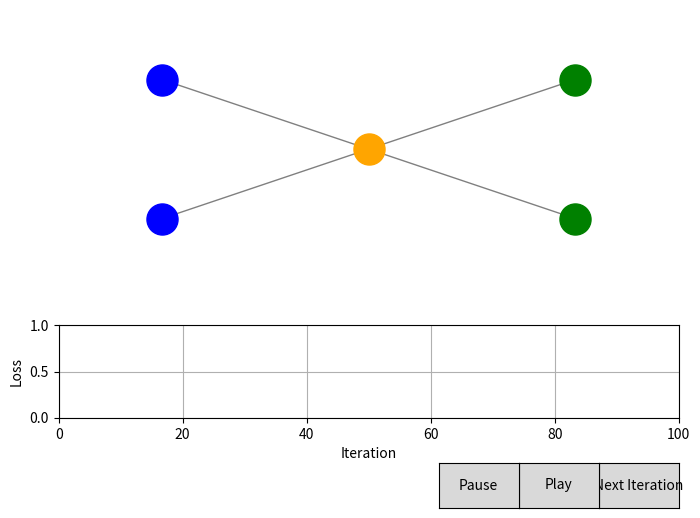

Recreate this plot in Python.
import json
from typing import List
import numpy as np
import matplotlib.pyplot as plt
from matplotlib.widgets import Button
from scipy.spatial import distance_matrix

class SpatialNeuron:
    def __init__(self, index, position, num_connections=3):
        self.index = index
        self.position = np.array(position)
        self.is_input = False
        self.is_output = False
        self.is_hidden = False
        self.num_connections = num_connections
        self.weights = None
        self.bias = np.zeros(1)
        self.outgoing_connections : List[SpatialNeuron] = []
        self.incoming_connections : List[SpatialNeuron] = []
        self.dmin = 0.5  # minimum distance for spatial attention
        
    def initialize_weights(self):
        self.weights = np.random.randn(len(self.incoming_connections)) * np.sqrt(1 / len(self.incoming_connections))
        
    def forward(self, inputs):
        # print("Forwarding neuron at", self.position, "with inputs", inputs, "and weights", self.weights)
        z = np.dot(inputs, self.weights) + self.bias
        a = self.sigmoid(z)
        # output nodes don't have spatial attention
        if self.is_output:
            return a
        # distance attention
        output_distances = [np.linalg.norm(self.position - conn.position) for conn in self.outgoing_connections]
        output_distances = np.array(output_distances).reshape(-1, 1)
        a = a * (1 / output_distances)
        return a
    
    def sigmoid(self, x):
        return 1 / (1 + np.exp(-x))
    
    def sigmoid_derivative(self, x):
        sig = self.sigmoid(x)
        return sig * (1 - sig)

class SpatialNetwork:
    def __init__(self, node_positions, input_indices, output_indices):
        self.neurons = [SpatialNeuron(ind, pos) for ind, pos in enumerate(node_positions)]
        self.input_indices = input_indices
        self.output_indices = output_indices
        self.hidden_indices = [i for i in range(len(self.neurons)) if i not in input_indices and i not in output_indices]
        
        for i in input_indices:
            self.neurons[i].is_input = True
        for i in output_indices:
            self.neurons[i].is_output = True
        for i in self.hidden_indices:
            self.neurons[i].is_hidden = True
        
        self.initialize_connections()
        # activations is a matrix representing activation value sent from ith neuron to jth neuron
        self.activations = np.zeros((len(self.neurons), len(self.neurons)))
        self.learning_rate = 0.1
        self.position_learning_rate = 0.1
        self.current_iteration = 0
        self.loss_history = []
        
    def initialize_connections(self):
        distances = distance_matrix([n.position for n in self.neurons], [n.position for n in self.neurons])
        
        # Connect input nodes to nearest hidden nodes
        for i in self.input_indices:
            nearest_hidden = sorted(self.hidden_indices, key=lambda j: distances[i][j])[:self.neurons[i].num_connections]
            self.neurons[i].outgoing_connections = [self.neurons[j] for j in nearest_hidden]
            for j in nearest_hidden:
                self.neurons[j].incoming_connections.append(self.neurons[i])
        
        # Connect hidden nodes to nearest hidden or output nodes
        for i in self.hidden_indices:
            valid_targets = self.hidden_indices + self.output_indices
            valid_targets.remove(i)  # Exclude self-connection
            nearest = sorted(valid_targets, key=lambda j: distances[i][j])[:self.neurons[i].num_connections]
            self.neurons[i].outgoing_connections = [self.neurons[j] for j in nearest]
            for j in nearest:
                # if not self.neurons[j].is_output:
                self.neurons[j].incoming_connections.append(self.neurons[i])
        
        # Initialize weights for hidden and output nodes
        for i in self.hidden_indices + self.output_indices:
            self.neurons[i].initialize_weights()
    
    def forward(self, inputs):
        # reset activations, default value is -1
        self.activations.fill(-1)
        
        # set the activations for all hidden neurons connected to the input neurons
        for index, inp_node_index in enumerate(self.input_indices):
            for conn in self.neurons[inp_node_index].outgoing_connections:
                self.activations[inp_node_index][conn.index] = inputs[index]
        
        # this is a directed acyclic graph
        # there can be outgoing connections that are dependent on unknown activations
        # so we can do a recursion from the output nodes instead

        def activate_neuron(i):
            neuron = self.neurons[i]
            inputs = np.array([self.activations[conn.index][i] for conn in neuron.incoming_connections])
            if not np.all(inputs != -1):
                # if not all incoming connections are activated
                # recursively activate the incoming connections
                for conn in neuron.incoming_connections:
                    if self.activations[conn.index][i] == -1:
                        activate_neuron(conn.index)

            # if the code reaches here, all the incoming connections are activated
            # forward the neuron, save the activation value and return it
            # if the neuron is an output node, return the forwarded output
            if neuron.is_output:
                return neuron.forward(inputs)
            output_activations = neuron.forward(inputs)
            for idx, conn in enumerate(neuron.outgoing_connections):
                # set the activation value for the outgoing connections
                self.activations[i][conn.index] = output_activations[idx][0]

        # return the activations of the output nodes
        return [activate_neuron(i) for i in self.output_indices]
    
    def backward(self, x, y_true, y_pred):
        gradients = {i: {'weights': np.zeros_like(n.weights) if n.weights is not None else 0, 
                         'bias': 0,
                         'position': np.zeros_like(n.position)} 
                     for i, n in enumerate(self.neurons)}
        
        # Compute output gradients
        output_deltas = {}
        for i, (y_true, y_pred) in enumerate(zip(y_true, y_pred)):
            output_index = self.output_indices[i]
            d_loss = y_pred - y_true
            d_sigmoid = self.neurons[output_index].sigmoid_derivative(y_pred)
            output_deltas[output_index] = d_loss * d_sigmoid
        
        def compute_gradient(i):
            neuron = self.neurons[i]
            # print("Computing gradient for neuron", neuron.position, " i", i)
            if i in output_deltas:
                # print("got value from output deltas")
                delta = output_deltas[i]
            else:
                delta = [0]
                for conn in neuron.outgoing_connections:
                    weight_index = conn.incoming_connections.index(neuron)
                    out_delta = compute_gradient(conn.index) # a^(l-1)
                    # print("Out delta", out_delta)
                    delta += conn.weights[weight_index] * out_delta # w^(l) * a^(l-1)
                for activation in self.activations[:, i]:
                    if activation != -1:
                        delta = delta * np.array(neuron.sigmoid_derivative(activation)) # w^(l) * a^(l-1) * f'(z^(l))
            
            # print("Delta", delta)
            if not neuron.is_input:
                gradients[i]['bias'] = delta
                # print([self.activations[n.index][i] for n in neuron.incoming_connections])
                gradients[i]['weights'] = np.array([self.activations[n.index][i] for n in neuron.incoming_connections]) * delta
                
                # Position gradient calculation remains the same
                # for j, conn in enumerate(neuron.incoming_connections):
                #     distance = np.linalg.norm(neuron.position - conn.position)
                #     if distance < neuron.dmin:
                #         d_vector = -0.001 * (np.array(conn.position) - neuron.position) / distance  # Repulsive force
                #     else:
                #         d_vector = (delta * neuron.weights[j] * self.activations[conn.index]) * (np.array(conn.position) - neuron.position) / (1 + distance)**3
                #     gradients[i]['position'] = np.add(gradients[i]['position'], d_vector, out=gradients[i]['position'], casting='unsafe')

            return delta
        
        for i in reversed(range(len(self.neurons))):
            if not self.neurons[i].is_input:
                compute_gradient(i)
        
        return gradients

    def train_step(self, dataset_step):
        global dataset

        total_loss = 0
        total_correct = 0
        gradients = {i: {'weights': np.zeros_like(n.weights) if n.weights is not None else 0, 
                         'bias': 0,
                         'position': np.zeros_like(n.position)} 
                     for i, n in enumerate(self.neurons)}
        
        for x, y_true in dataset_step:
            y_pred = self.forward(x)
            # print("Predicted", y_pred)
            # print(self.activations)
            single_row_gradients = self.backward(x, y_true, y_pred)
            # for i, grad in single_row_gradients.items():
            #     if i == 2:
            #         print(f"w={grad['weights']}")
                        #   , b={grad['bias']}, p={grad['position']}")
            for i, grad in single_row_gradients.items():
                for key in grad:
                    gradients[i][key] += grad[key]

            # change shape of y_pred to match y_true
            y_pred = np.array(y_pred).reshape(-1)

            # Compute loss and accuracy
            prediction_loss = np.mean((y_pred - y_true) ** 2)
            # print("Prediction loss", prediction_loss)
            loss = prediction_loss
            total_loss += loss
            # print("Predictions : ", np.round(y_pred))
            # print("True : ", y_true)
            total_correct += np.all(np.round(y_pred) == y_true)

        # Average gradients
        for i in gradients:
            for key in gradients[i]:
                gradients[i][key] = gradients[i][key] / len(dataset_step)
        # print("Gradients", gradients[2]['weights'])
        
        for i, neuron in enumerate(self.neurons):
            if not neuron.is_input:
                neuron.weights -= self.learning_rate * gradients[i]['weights']
                neuron.bias -= self.learning_rate * gradients[i]['bias']
            neuron.position = np.add(neuron.position, self.position_learning_rate * gradients[i]['position'], out=neuron.position, casting='unsafe')
        
        accuracy = total_correct / len(dataset)
        loss_percentage = total_loss / len(dataset)
        self.loss_history.append(loss_percentage)
        self.current_iteration += 1
        
        print(f"Iteration {self.current_iteration}: Loss {loss_percentage:.4f}, Accuracy {accuracy:.2f}")
        return



# Visualization setup
fig: plt.figure
ax1: plt.Axes
ax2: plt.Axes
fig, (ax1, ax2) = plt.subplots(2, 1, figsize=(8, 6), gridspec_kw={'height_ratios': [3, 1]})
plt.subplots_adjust(bottom=0.2)

# Example usage
node_positions = [(0, 0), (0, 1), (1, 0.5), (2, 0), (2, 1)]
input_indices = [0, 1]
output_indices = [3, 4]
network = SpatialNetwork(node_positions, input_indices, output_indices)

# Main plot
input_nodes = [node_positions[i] for i in input_indices]
input_plot = ax1.scatter([p[0] for p in input_nodes], [p[1] for p in input_nodes], c='blue', s=500, zorder=2)
output_nodes = [node_positions[i] for i in output_indices]
output_plot = ax1.scatter([p[0] for p in output_nodes], [p[1] for p in output_nodes], c='green', s=500, zorder=2)
neuron_nodes = [node_positions[i] for i in network.hidden_indices]
neuron_plot = ax1.scatter([p[0] for p in neuron_nodes], [p[1] for p in neuron_nodes], c='orange', s=500, zorder=3)
lines = []
for neuron in network.neurons:
    for conn in neuron.outgoing_connections:
        line, = ax1.plot([neuron.position[0], conn.position[0]], 
                         [neuron.position[1], conn.position[1]], 
                         'gray', linewidth=1, zorder=1)
        # add_arrow(line)
        lines.append(line)

ax1.set_xlim(-0.5, 2.5)
ax1.set_ylim(-0.5, 1.5)
ax1.axis('off')

# Loss plot
loss_line, = ax2.plot([], [], 'b-')
ax2.set_xlim(0, 100)
ax2.set_ylim(0, 1)
ax2.set_xlabel('Iteration')
ax2.set_ylabel('Loss')
ax2.grid(True)

def update_plot():
    for i, neuron in enumerate(network.neurons):
        if i >= len(ax1.texts):
            ax1.text(neuron.position[0], neuron.position[1], f'N{i}\nw={neuron.weights}\nb={neuron.bias}', ha='center', va='center')
        else:
            ax1.texts[i].set_position(neuron.position)
            ax1.texts[i].set_text(f'N{i}\nw={neuron.weights}\nb={neuron.bias}')
    
    neuron_plot.set_offsets([n.position for n in network.neurons if n.is_hidden])
    
    line_index = 0
    for neuron in network.neurons:
        for conn in neuron.outgoing_connections:
            lines[line_index].set_data([neuron.position[0], conn.position[0]], [neuron.position[1], conn.position[1]])
            # add_arrow(line)
            line_index += 1
    
    loss_line.set_data(range(len(network.loss_history)), network.loss_history)
    ax2.set_xlim(0, max(100, len(network.loss_history)))
    ax2.set_ylim(0, max(1, max(network.loss_history)))
    
    plt.draw()

dataset = np.array([
    # [[0, 0], [0, 0]],
    # [[0, 1], [1, 0]],
    # [[1, 0], [1, 0]],
    # [[1, 1], [0, 1]]
    [[0, 0], [1, 0]],
    [[0, 1], [1, 0]],
    [[1, 0], [1, 0]],
    [[1, 1], [1, 0]]
]) / 1.0 # Assuming binary data, divide by 1 to normalize

# for neuron in network.neurons:
#     print("Neuron at", neuron.position, "has incoming connections", [conn.position for conn in neuron.incoming_connections])
#     print("and outgoing connections", [conn.position for conn in neuron.outgoing_connections])

step_size = len(dataset)
def on_click(event):
    # step_no = network.current_iteration//len(dataset)
    # dataset_step = dataset[step_no:step_no+step_size]
    network.train_step(dataset)
    update_plot()

button_ax = plt.axes([0.8, 0.05, 0.1, 0.075])
button = Button(button_ax, 'Next Iteration')
button.on_clicked(on_click)

# play pause training with 100ms interval
play_button = Button(plt.axes([0.7, 0.05, 0.1, 0.075]), 'Play')
pause_button = Button(plt.axes([0.6, 0.05, 0.1, 0.075]), 'Pause')
pause = False

def on_play(event):
    global pause
    pause = False
    while not pause:
        on_click(None)
        plt.pause(0.01)
        
def on_pause(event):
    global pause
    pause = True

play_button.on_clicked(on_play)
pause_button.on_clicked(on_pause)

plt.show()
